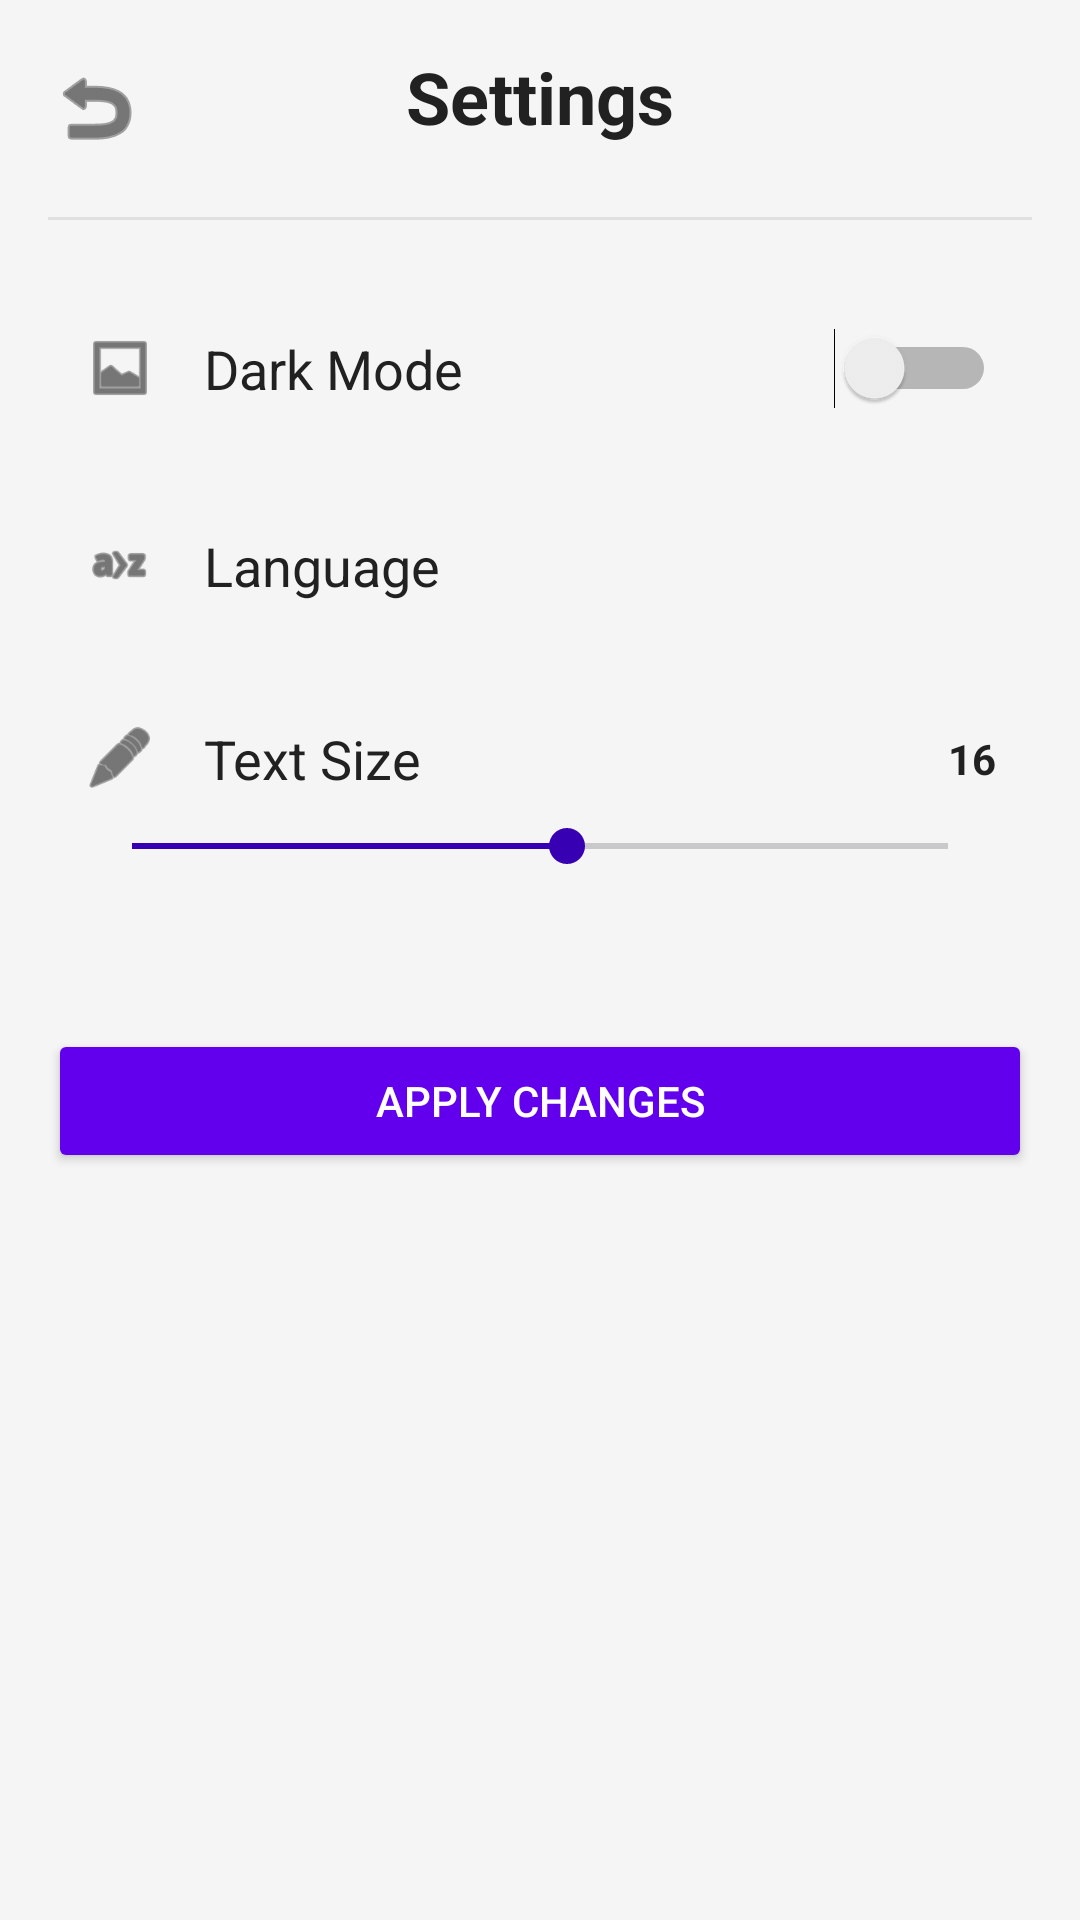

Reconstruct the res/layout file that produces this screen, plus the resources it refers to.
<!-- AndroidManifest.xml: application theme Theme.DiaryApp -->
<!-- res/layout/activity_settings.xml -->
<?xml version="1.0" encoding="utf-8"?>
<ScrollView xmlns:android="http://schemas.android.com/apk/res/android"
    xmlns:app="http://schemas.android.com/apk/res-auto"
    android:layout_width="match_parent"
    android:layout_height="match_parent"
    android:id="@+id/activity_settings"
    android:padding="16dp"
    android:background="@color/background_color">

    <LinearLayout
        android:orientation="vertical"
        android:layout_width="match_parent"
        android:layout_height="wrap_content">

        
        <RelativeLayout
            android:layout_width="match_parent"
            android:layout_height="wrap_content"
            android:layout_marginBottom="16dp">

            
            <ImageView
                android:id="@+id/btn_back"
                android:layout_width="32dp"
                android:layout_height="32dp"
                android:layout_alignParentStart="true"
                android:layout_centerVertical="true"
                android:src="@android:drawable/ic_menu_revert"
                android:contentDescription="@string/back_button"
                android:tint="@color/text_color" />

            
            <TextView
                android:id="@+id/tv_settings_title"
                android:layout_width="wrap_content"
                android:layout_height="wrap_content"
                android:text="@string/settingsTitle"
                android:textSize="24sp"
                android:textStyle="bold"
                android:layout_centerInParent="true"
                android:paddingBottom="8dp"
                android:textColor="@color/text_color" />
        </RelativeLayout>

        
        <View
            android:layout_width="match_parent"
            android:layout_height="1dp"
            android:background="@color/divider_color"
            android:layout_marginBottom="24dp" />

        
        <LinearLayout
            android:layout_width="match_parent"
            android:layout_height="wrap_content"
            android:orientation="horizontal"
            android:gravity="center_vertical"
            android:padding="12dp"
            android:background="@drawable/rounded_card"
            android:backgroundTint="@color/card_background"
            android:layout_marginBottom="16dp">

            
            <ImageView
                android:layout_width="24dp"
                android:layout_height="24dp"
                android:src="@android:drawable/ic_menu_gallery"
                android:layout_marginEnd="16dp"
                android:contentDescription="@string/dark_mode"
                android:tint="@color/text_color" />

            <TextView
                android:layout_width="0dp"
                android:layout_height="wrap_content"
                android:layout_weight="1"
                android:text="@string/dark_mode"
                android:textSize="18sp"
                android:textColor="@color/text_color" />

            <Switch
                android:id="@+id/switch_dark_mode"
                android:layout_width="wrap_content"
                android:layout_height="wrap_content"
                android:layout_marginStart="8dp" />
        </LinearLayout>

        
        <LinearLayout
            android:layout_width="match_parent"
            android:layout_height="wrap_content"
            android:orientation="horizontal"
            android:gravity="center_vertical"
            android:padding="12dp"
            android:background="@drawable/rounded_card"
            android:backgroundTint="@color/card_background"
            android:layout_marginBottom="16dp">

            
            <ImageView
                android:layout_width="24dp"
                android:layout_height="24dp"
                android:src="@android:drawable/ic_menu_sort_alphabetically"
                android:layout_marginEnd="16dp"
                android:contentDescription="@string/settingsLanguage"
                android:tint="@color/text_color" />

            <TextView
                android:layout_width="wrap_content"
                android:layout_height="wrap_content"
                android:text="@string/settingsLanguage"
                android:textSize="18sp"
                android:layout_marginEnd="16dp"
                android:textColor="@color/text_color" />

            <Spinner
                android:id="@+id/spinner_language"
                android:layout_width="0dp"
                android:layout_height="wrap_content"
                android:layout_weight="1"
                android:background="@null"
                android:spinnerMode="dropdown" />
        </LinearLayout>

        
        <LinearLayout
            android:layout_width="match_parent"
            android:layout_height="wrap_content"
            android:orientation="vertical"
            android:padding="12dp"
            android:background="@drawable/rounded_card"
            android:backgroundTint="@color/card_background"
            android:layout_marginBottom="24dp">

            <LinearLayout
                android:layout_width="match_parent"
                android:layout_height="wrap_content"
                android:orientation="horizontal"
                android:gravity="center_vertical"
                android:layout_marginBottom="8dp">

                
                <ImageView
                    android:layout_width="24dp"
                    android:layout_height="24dp"
                    android:src="@android:drawable/ic_menu_edit"
                    android:layout_marginEnd="16dp"
                    android:contentDescription="@string/text_size"
                    android:tint="@color/text_color" />

                <TextView
                    android:layout_width="0dp"
                    android:layout_height="wrap_content"
                    android:layout_weight="1"
                    android:text="@string/text_size"
                    android:textSize="18sp"
                    android:textColor="@color/text_color" />

                <TextView
                    android:id="@+id/tv_font_size_value"
                    android:layout_width="wrap_content"
                    android:layout_height="wrap_content"
                    android:text="16"
                    android:textStyle="bold"
                    android:textColor="@color/text_color" />
            </LinearLayout>

            <SeekBar
                android:id="@+id/seekbar_font_size"
                android:layout_width="match_parent"
                android:layout_height="wrap_content"
                android:max="30"
                android:progress="16"
                android:progressTint="@color/purple_700"
                android:thumbTint="@color/purple_700" />
        </LinearLayout>

        
        <Button
            android:id="@+id/btn_apply_changes"
            android:layout_width="match_parent"
            android:layout_height="wrap_content"
            android:text="@string/settingsApplyChange"
            android:layout_marginTop="16dp"
            android:textColor="@color/white"
            android:padding="12dp"
            android:backgroundTint="@color/button_background" />

    </LinearLayout>
</ScrollView>
<!-- resources referenced by this layout -->
<resources>
  <color name="background_color">#F5F5F5</color>
  <color name="button_background">@color/purple_500</color>
  <color name="card_background">#FFFFFF</color>
  <color name="divider_color">#E0E0E0</color>
  <color name="purple_700">#3700B3</color>
  <color name="text_color">#212121</color>
  <color name="white">#FFFFFF</color>
  <string name="back_button">Back</string>
  <string name="dark_mode">Dark Mode</string>
  <string name="settingsApplyChange">Apply changes</string>
  <string name="settingsLanguage">Language</string>
  <string name="settingsTitle">Settings</string>
  <string name="text_size">Text Size</string>
  <style name="Theme.DiaryApp" parent="Base.Theme.Diary" />
  <color name="purple_500">#6200EE</color>
  <style name="Base.Theme.Diary" parent="Theme.Material3.DayNight.NoActionBar">
          <item name="colorPrimary">#90A4AE</item>
          <item name="colorPrimaryVariant">#90A4AE</item>
          <item name="colorAccent">#90A4AE</item>
      </style>
</resources>
